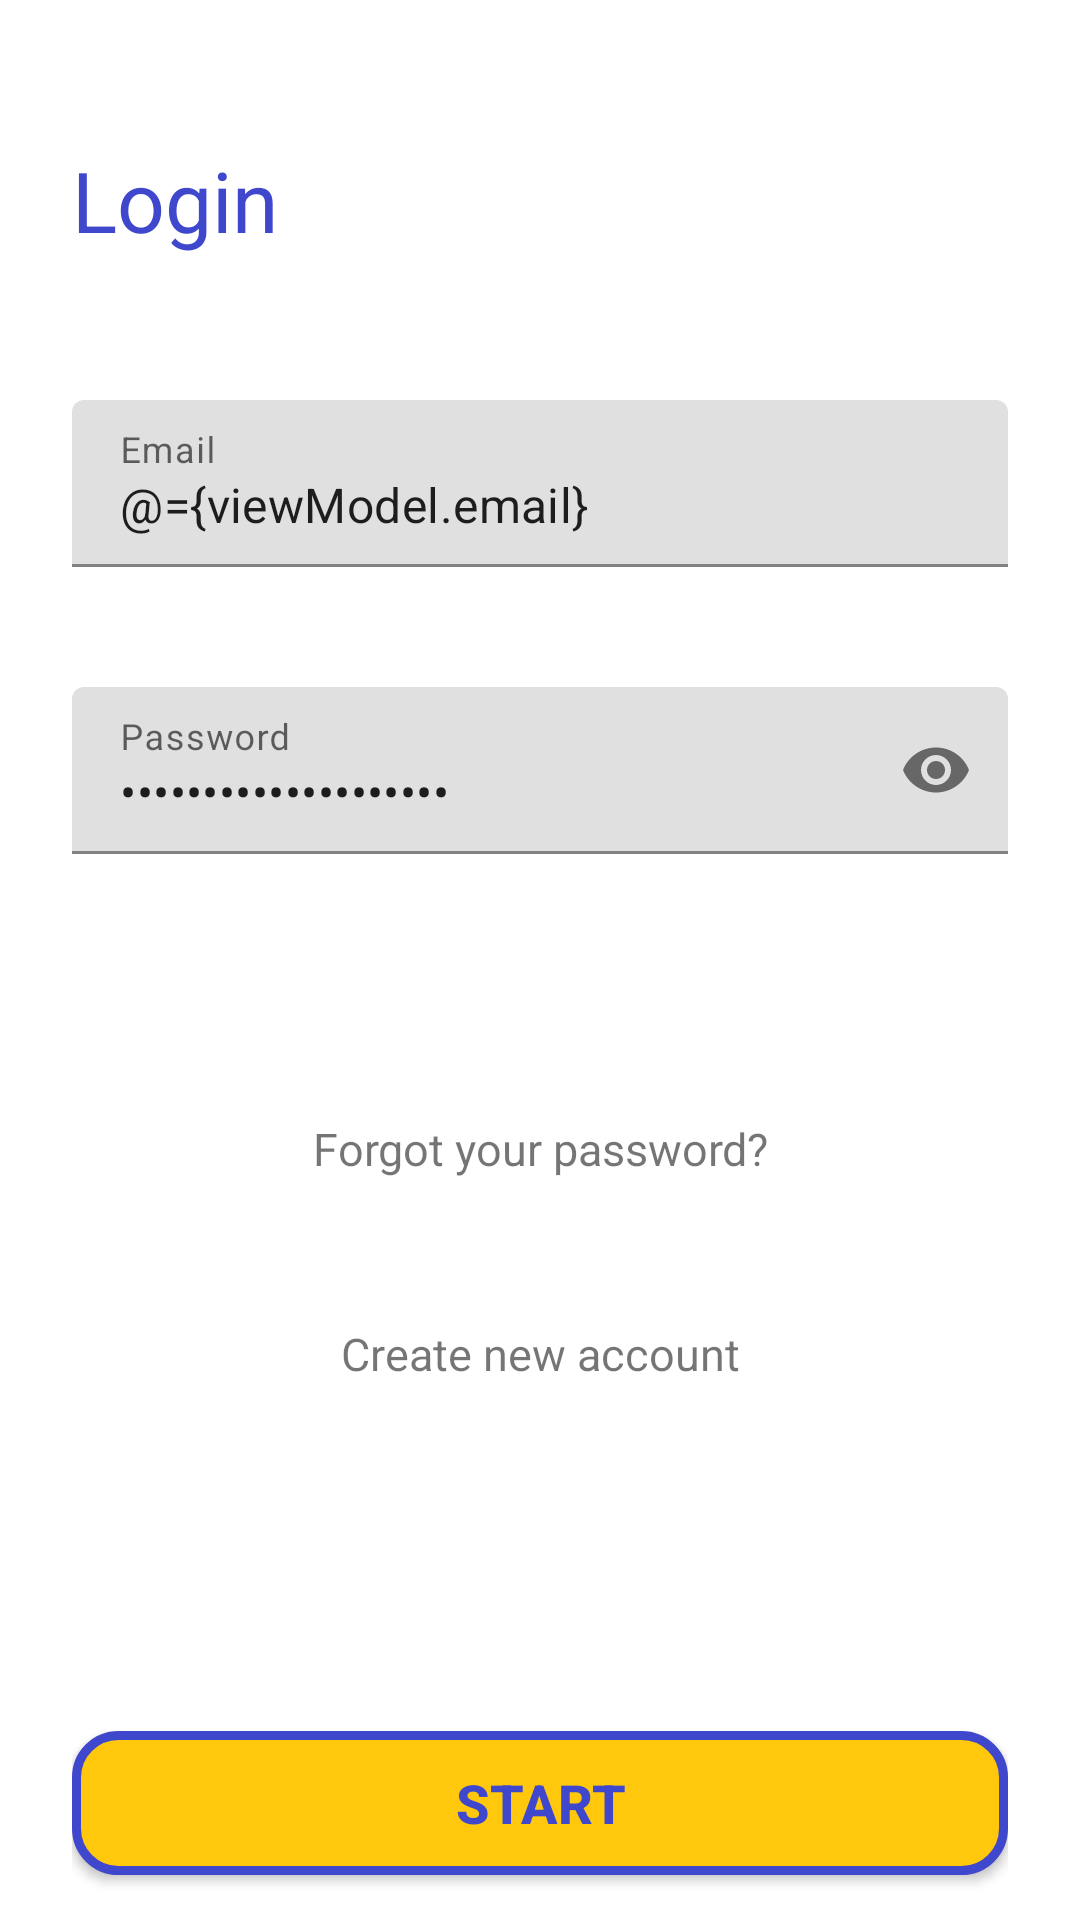

Android layout source for this screen:
<!-- AndroidManifest.xml: application theme Theme.PokeApp -->
<!-- res/layout/fragment_login.xml -->
<?xml version="1.0" encoding="utf-8"?>
<layout>
    <data>
        <variable
            name="viewModel"
            type="com.example.pokeapp.presentation.ui.auth.login.LoginViewModel" />
    </data>
<androidx.constraintlayout.widget.ConstraintLayout xmlns:android="http://schemas.android.com/apk/res/android"
    xmlns:app="http://schemas.android.com/apk/res-auto"
    xmlns:tools="http://schemas.android.com/tools"
    android:layout_width="match_parent"
    android:layout_height="match_parent"
    android:paddingHorizontal="24dp"
    tools:context=".presentation.ui.auth.login.LoginFragment">

    <ScrollView
        android:layout_width="match_parent"
        android:layout_height="0dp"
        android:layout_marginBottom="16dp"
        app:layout_constraintBottom_toTopOf="@+id/button_continue"
        app:layout_constraintEnd_toEndOf="parent"
        app:layout_constraintStart_toStartOf="parent"
        app:layout_constraintTop_toTopOf="parent">

        <LinearLayout
            android:layout_width="match_parent"
            android:layout_height="wrap_content"
            android:orientation="vertical">

            <TextView
                android:layout_width="match_parent"
                android:layout_height="wrap_content"
                android:layout_marginTop="48dp"
                android:layout_marginBottom="48dp"
                android:textColor="@color/blue"
                android:textSize="@dimen/grand_title"
                android:text="@string/login" />

            <com.google.android.material.textfield.TextInputLayout
                android:layout_width="match_parent"
                android:layout_height="wrap_content"
                android:hint="@string/email">

                <com.google.android.material.textfield.TextInputEditText
                    android:id="@+id/input_email"
                    android:layout_width="match_parent"
                    android:layout_height="wrap_content"
                    android:inputType="textEmailAddress"
                    android:maxLength="100"
                    android:text="@={viewModel.email}"
                    android:imeOptions="actionDone" />

            </com.google.android.material.textfield.TextInputLayout>


            <com.google.android.material.textfield.TextInputLayout
                android:layout_width="match_parent"
                android:layout_height="wrap_content"
                android:layout_marginTop="40dp"
                app:passwordToggleEnabled="true">

                <com.google.android.material.textfield.TextInputEditText
                    android:id="@+id/input_password"
                    android:layout_width="match_parent"
                    android:layout_height="wrap_content"
                    android:inputType="textPassword"
                    android:maxLength="20"
                    android:hint="@string/password"
                    android:text="@={viewModel.password}"
                    android:imeOptions="actionDone" />

            </com.google.android.material.textfield.TextInputLayout>

            <TextView
                android:id="@+id/forgotAccountLink"
                android:layout_width="match_parent"
                android:layout_height="wrap_content"
                android:layout_marginTop="88dp"
                android:layout_marginBottom="48dp"
                android:textSize="@dimen/text_size_normal"
                android:gravity="center"
                android:text="@string/forgotPassword" />

            <TextView
                android:id="@+id/createAccountLink"
                android:layout_width="match_parent"
                android:layout_height="wrap_content"
                android:layout_marginBottom="48dp"
                android:textSize="@dimen/text_size_normal"
                android:gravity="center"
                android:text="@string/createAccount" />
        </LinearLayout>

    </ScrollView>

    <androidx.appcompat.widget.AppCompatButton
        android:id="@+id/button_continue"
        android:layout_width="match_parent"
        android:layout_height="wrap_content"
        android:layout_marginBottom="@dimen/large"
        android:text="@string/start"
        android:background="@drawable/button_shape"
        android:textStyle="bold"
        android:textColor="@color/blue"
        android:textSize="@dimen/text_size_medium"
        app:layout_constraintBottom_toBottomOf="parent"
        />

</androidx.constraintlayout.widget.ConstraintLayout>
</layout>
<!-- resources referenced by this layout -->
<resources>
  <color name="blue">#3F47CC</color>
  <dimen name="grand_title">28sp</dimen>
  <dimen name="large">15dp</dimen>
  <dimen name="text_size_medium">18sp</dimen>
  <dimen name="text_size_normal">15sp</dimen>
  <!-- drawable button_shape (drawable) -->
  <?xml version="1.0" encoding="utf-8"?>
  <shape xmlns:android="http://schemas.android.com/apk/res/android" android:shape="rectangle" >
      <corners
          android:radius="14dp"
          />
      <solid
          android:color="#FFC80D"
          />
      <padding
          android:left="0dp"
          android:top="0dp"
          android:right="0dp"
          android:bottom="0dp"
          />
      <size
          android:width="230dp"
          android:height="40dp"
          />
      <stroke
          android:width="3dp"
          android:color="#3F47CC"
          />
  </shape>
  <string name="createAccount">Create new account</string>
  <string name="email">Email</string>
  <string name="forgotPassword">Forgot your password?</string>
  <string name="login">Login</string>
  <string name="password">Password</string>
  <string name="start">Start</string>
  <style name="Theme.PokeApp" parent="Theme.MaterialComponents.DayNight.DarkActionBar">
          
          <item name="colorPrimary">@color/blue</item>
          <item name="colorPrimaryVariant">@color/blue</item>
          <item name="colorOnPrimary">@color/white</item>
          
          <item name="colorSecondary">@color/blue</item>
          <item name="colorSecondaryVariant">@color/blue</item>
          <item name="colorOnSecondary">@color/black</item>
          
          <item name="android:statusBarColor">?attr/colorPrimaryVariant</item>
          
      </style>
  <color name="white">#FFFFFFFF</color>
  <color name="black">#FF000000</color>
</resources>
